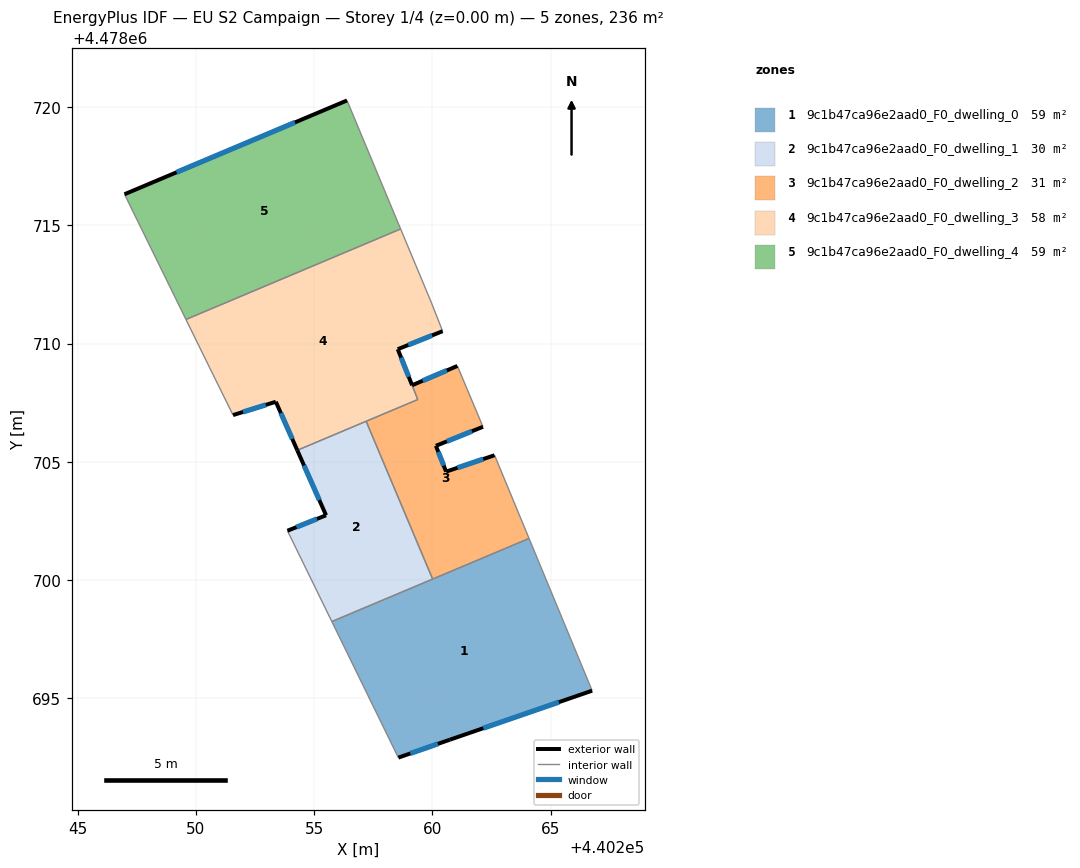
=== STOREY PLAN SPEC (per zone: floor XY polygon, exterior-wall plan segments, windows/doors) ===
zone 1: 9c1b47ca96e2aad0_F0_dwelling_0  (59.1 m²)
  floor: (440264.09, 4478701.76) (440266.76, 4478695.32) (440260.75, 4478693.25) (440258.56, 4478692.49) (440255.75, 4478698.24)
  exterior wall: (440260.75, 4478693.25) – (440266.76, 4478695.32)  [6.4 m]
    window: (440262.15, 4478693.73) – (440265.35, 4478694.83)  [5.4 m²]
  exterior wall: (440258.56, 4478692.49) – (440260.75, 4478693.25)  [2.3 m]
    window: (440259.07, 4478692.67) – (440260.24, 4478693.07)  [2.0 m²]
  interior walls: 4
zone 2: 9c1b47ca96e2aad0_F0_dwelling_1  (29.5 m²)
  floor: (440257.20, 4478706.71) (440260.01, 4478700.04) (440255.75, 4478698.24) (440253.87, 4478702.08) (440255.51, 4478702.74) (440254.29, 4478705.49)
  exterior wall: (440255.51, 4478702.74) – (440253.87, 4478702.08)  [1.8 m]
    window: (440255.12, 4478702.58) – (440254.26, 4478702.24)  [1.5 m²]
  exterior wall: (440254.29, 4478705.49) – (440255.51, 4478702.74)  [3.0 m]
    window: (440254.57, 4478704.84) – (440255.22, 4478703.38)  [2.5 m²]
  interior walls: 4
zone 3: 9c1b47ca96e2aad0_F0_dwelling_2  (30.9 m²)
  floor: (440261.06, 4478709.05) (440262.14, 4478706.48) (440260.15, 4478705.67) (440260.58, 4478704.58) (440262.63, 4478705.28) (440264.09, 4478701.76) (440260.01, 4478700.04) (440257.20, 4478706.71) (440259.39, 4478707.63) (440259.15, 4478708.24)
  exterior wall: (440262.63, 4478705.28) – (440260.58, 4478704.58)  [2.2 m]
    window: (440262.15, 4478705.11) – (440261.06, 4478704.75)  [1.8 m²]
  exterior wall: (440261.06, 4478709.05) – (440259.15, 4478708.24)  [2.1 m]
    window: (440260.61, 4478708.86) – (440259.59, 4478708.43)  [1.8 m²]
  exterior wall: (440260.15, 4478705.67) – (440262.14, 4478706.48)  [2.1 m]
    window: (440260.62, 4478705.86) – (440261.68, 4478706.29)  [1.8 m²]
  exterior wall: (440260.58, 4478704.58) – (440260.15, 4478705.67)  [1.2 m]
    window: (440260.48, 4478704.84) – (440260.25, 4478705.42)  [1.0 m²]
  interior walls: 6
zone 4: 9c1b47ca96e2aad0_F0_dwelling_3  (57.7 m²)
  floor: (440258.66, 4478714.84) (440259.95, 4478711.75) (440260.43, 4478710.52) (440258.54, 4478709.76) (440259.38, 4478707.63) (440254.29, 4478705.49) (440253.38, 4478707.54) (440251.57, 4478706.97) (440250.59, 4478708.97) (440249.58, 4478711.02)
  exterior wall: (440253.38, 4478707.54) – (440254.29, 4478705.49)  [2.2 m]
    window: (440253.59, 4478707.06) – (440254.08, 4478705.97)  [1.9 m²]
  exterior wall: (440251.57, 4478706.97) – (440253.38, 4478707.54)  [1.9 m]
    window: (440252.00, 4478707.11) – (440252.96, 4478707.41)  [1.6 m²]
  exterior wall: (440258.54, 4478709.76) – (440260.43, 4478710.52)  [2.0 m]
    window: (440258.98, 4478709.94) – (440259.99, 4478710.34)  [1.7 m²]
  exterior wall: (440259.14, 4478708.24) – (440258.54, 4478709.76)  [1.6 m]
    window: (440259.00, 4478708.59) – (440258.68, 4478709.40)  [1.4 m²]
  interior walls: 8
zone 5: 9c1b47ca96e2aad0_F0_dwelling_4  (59.1 m²)
  floor: (440256.39, 4478720.28) (440258.66, 4478714.84) (440249.58, 4478711.02) (440246.98, 4478716.31)
  exterior wall: (440256.39, 4478720.28) – (440246.98, 4478716.31)  [10.2 m]
    window: (440254.19, 4478719.35) – (440249.19, 4478717.24)  [8.7 m²]
  interior walls: 3

=== DERIVED (storey summary) ===
Building: EU S2 Campaign
Storey: 1 of 4  (floor level z = 0.00 m)
Storey gross floor area: 236.3 m²
Zones on this storey: 5
  - 9c1b47ca96e2aad0_F0_dwelling_0: floor 59.1 m²; exterior wall 8.7 m (26.0 m²); 2 window(s) 7.4 m²; WWR 28.3%
  - 9c1b47ca96e2aad0_F0_dwelling_1: floor 29.5 m²; exterior wall 4.8 m (14.3 m²); 2 window(s) 4.0 m²; WWR 28.3%
  - 9c1b47ca96e2aad0_F0_dwelling_2: floor 30.9 m²; exterior wall 7.6 m (22.7 m²); 4 window(s) 6.4 m²; WWR 28.3%
  - 9c1b47ca96e2aad0_F0_dwelling_3: floor 57.7 m²; exterior wall 7.8 m (23.5 m²); 4 window(s) 6.6 m²; WWR 28.3%
  - 9c1b47ca96e2aad0_F0_dwelling_4: floor 59.1 m²; exterior wall 10.2 m (30.6 m²); 1 window(s) 8.7 m²; WWR 28.3%
Zone adjacency (shared interzone walls):
  - 9c1b47ca96e2aad0_F0_dwelling_0 ↔ 9c1b47ca96e2aad0_F0_dwelling_1
  - 9c1b47ca96e2aad0_F0_dwelling_0 ↔ 9c1b47ca96e2aad0_F0_dwelling_2
  - 9c1b47ca96e2aad0_F0_dwelling_1 ↔ 9c1b47ca96e2aad0_F0_dwelling_2
  - 9c1b47ca96e2aad0_F0_dwelling_1 ↔ 9c1b47ca96e2aad0_F0_dwelling_3
  - 9c1b47ca96e2aad0_F0_dwelling_2 ↔ 9c1b47ca96e2aad0_F0_dwelling_3
  - 9c1b47ca96e2aad0_F0_dwelling_3 ↔ 9c1b47ca96e2aad0_F0_dwelling_4